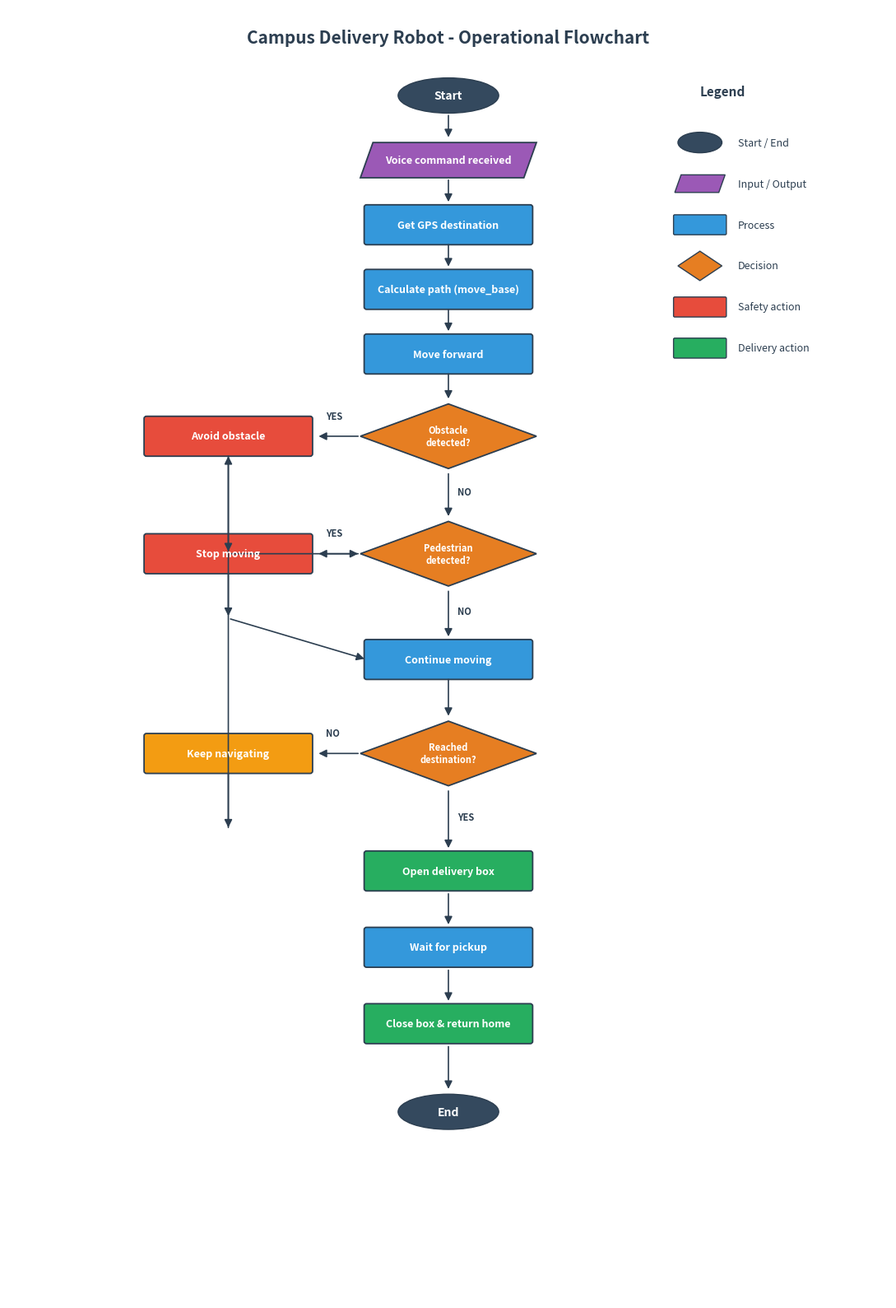

This chart was generated by the following Python code: (Note: this script raises an exception after producing the figure.)
#!/usr/bin/env python3
"""
Generate the operational flowchart PNG for the Campus Delivery Robot.
Mirrors the team's hand-drawn flowchart, but cleaner for the report
and PowerPoint.
"""

import os

import matplotlib.patches as patches
import matplotlib.pyplot as plt
from matplotlib.patches import FancyBboxPatch, FancyArrowPatch, Polygon


def terminator(ax, x, y, text):
    """Oval shape - Start / End."""
    e = patches.Ellipse((x, y), 1.6, 0.6,
                         facecolor="#34495E",
                         edgecolor="#2C3E50")
    ax.add_patch(e)
    ax.text(x, y, text, ha="center", va="center",
            fontsize=10, color="white", weight="bold")


def process(ax, x, y, text, color="#3498DB"):
    """Rectangle - process step."""
    box = FancyBboxPatch((x - 1.3, y - 0.3), 2.6, 0.6,
                          boxstyle="round,pad=0.04",
                          facecolor=color, edgecolor="#2C3E50",
                          linewidth=1.3)
    ax.add_patch(box)
    ax.text(x, y, text, ha="center", va="center",
            fontsize=9, color="white", weight="bold")


def decision(ax, x, y, text, color="#E67E22"):
    """Diamond - decision."""
    pts = [(x, y + 0.55), (x + 1.4, y), (x, y - 0.55), (x - 1.4, y)]
    diamond = Polygon(pts, closed=True,
                       facecolor=color, edgecolor="#2C3E50",
                       linewidth=1.3)
    ax.add_patch(diamond)
    ax.text(x, y, text, ha="center", va="center",
            fontsize=8, color="white", weight="bold")


def io_block(ax, x, y, text, color="#9B59B6"):
    """Parallelogram - input/output."""
    pts = [(x - 1.4, y - 0.3), (x - 1.2, y + 0.3),
           (x + 1.4, y + 0.3), (x + 1.2, y - 0.3)]
    par = Polygon(pts, closed=True,
                   facecolor=color, edgecolor="#2C3E50",
                   linewidth=1.3)
    ax.add_patch(par)
    ax.text(x, y, text, ha="center", va="center",
            fontsize=9, color="white", weight="bold")


def arrow(ax, p1, p2, label=""):
    a = FancyArrowPatch(p1, p2, arrowstyle="-|>",
                         mutation_scale=14, linewidth=1.2,
                         color="#2C3E50")
    ax.add_patch(a)
    if label:
        mx, my = (p1[0] + p2[0]) / 2.0, (p1[1] + p2[1]) / 2.0
        ax.text(mx + 0.15, my, label, fontsize=8,
                color="#2C3E50", weight="bold")


def main():
    fig, ax = plt.subplots(figsize=(11, 16), dpi=140)
    ax.set_xlim(-2, 12)
    ax.set_ylim(0, 22)
    ax.axis("off")

    ax.text(5, 21.4, "Campus Delivery Robot - Operational Flowchart",
            ha="center", fontsize=15, weight="bold", color="#2C3E50")

    # --- Main vertical column at x = 5 ---
    terminator(ax, 5, 20.5, "Start")
    io_block(ax, 5, 19.4, "Voice command received")
    process(ax, 5, 18.3, "Get GPS destination", "#3498DB")
    process(ax, 5, 17.2, "Calculate path (move_base)", "#3498DB")
    process(ax, 5, 16.1, "Move forward")
    decision(ax, 5, 14.7, "Obstacle\ndetected?")
    process(ax, 1.5, 14.7, "Avoid obstacle", "#E74C3C")
    decision(ax, 5, 12.7, "Pedestrian\ndetected?")
    process(ax, 1.5, 12.7, "Stop moving", "#E74C3C")
    process(ax, 5, 10.9, "Continue moving")
    decision(ax, 5, 9.3, "Reached\ndestination?")
    process(ax, 1.5, 9.3, "Keep navigating", "#F39C12")
    process(ax, 5, 7.3, "Open delivery box", "#27AE60")
    process(ax, 5, 6.0, "Wait for pickup")
    process(ax, 5, 4.7, "Close box & return home", "#27AE60")
    terminator(ax, 5, 3.2, "End")

    # --- Arrows on the main path ---
    arrow(ax, (5, 20.2), (5, 19.75))
    arrow(ax, (5, 19.1), (5, 18.65))
    arrow(ax, (5, 18.0), (5, 17.55))
    arrow(ax, (5, 16.9), (5, 16.45))
    arrow(ax, (5, 15.8), (5, 15.3))
    arrow(ax, (5, 14.1), (5, 13.3), "NO")
    arrow(ax, (5, 12.1), (5, 11.25), "NO")
    arrow(ax, (5, 10.6), (5, 9.9))
    arrow(ax, (5, 8.7), (5, 7.65), "YES")
    arrow(ax, (5, 6.95), (5, 6.35))
    arrow(ax, (5, 5.65), (5, 5.05))
    arrow(ax, (5, 4.35), (5, 3.55))

    # --- Side branches (YES) ---
    arrow(ax, (3.6, 14.7), (2.9, 14.7))      # obstacle yes
    ax.text(3.05, 15.0, "YES", fontsize=8, color="#2C3E50", weight="bold")
    arrow(ax, (1.5, 14.4), (1.5, 12.7))      # back-loop after avoid
    arrow(ax, (1.5, 12.7), (3.6, 12.7))      # rejoin into pedestrian decision

    arrow(ax, (3.6, 12.7), (2.9, 12.7))      # pedestrian yes
    ax.text(3.05, 13.0, "YES", fontsize=8, color="#2C3E50", weight="bold")
    arrow(ax, (1.5, 12.4), (1.5, 11.6))      # wait
    arrow(ax, (1.5, 11.6), (3.7, 10.9))      # rejoin continue moving

    # NO side for destination
    arrow(ax, (3.6, 9.3), (2.9, 9.3))
    ax.text(3.05, 9.6, "NO", fontsize=8, color="#2C3E50", weight="bold")
    arrow(ax, (1.5, 9.0), (1.5, 8.0))
    arrow(ax, (1.5, 8.0), (1.5, 14.4))       # loop back to before move

    # --- Legend / shape key ---
    legend_x = 9.0
    items = [
        ("Start / End",  "ellipse",   "#34495E"),
        ("Input / Output", "parallel", "#9B59B6"),
        ("Process",      "box",       "#3498DB"),
        ("Decision",     "diamond",   "#E67E22"),
        ("Safety action", "box",      "#E74C3C"),
        ("Delivery action", "box",    "#27AE60"),
    ]
    ax.text(legend_x, 20.5, "Legend",
            fontsize=11, weight="bold", color="#2C3E50")
    for i, (label, shape, color) in enumerate(items):
        y = 19.7 - i * 0.7
        if shape == "ellipse":
            ax.add_patch(patches.Ellipse((legend_x, y), 0.7, 0.35,
                                          facecolor=color, edgecolor="#2C3E50"))
        elif shape == "diamond":
            pts = [(legend_x, y + 0.25), (legend_x + 0.35, y),
                   (legend_x, y - 0.25), (legend_x - 0.35, y)]
            ax.add_patch(Polygon(pts, facecolor=color, edgecolor="#2C3E50"))
        elif shape == "parallel":
            pts = [(legend_x - 0.4, y - 0.15), (legend_x - 0.3, y + 0.15),
                   (legend_x + 0.4, y + 0.15), (legend_x + 0.3, y - 0.15)]
            ax.add_patch(Polygon(pts, facecolor=color, edgecolor="#2C3E50"))
        else:
            ax.add_patch(FancyBboxPatch((legend_x - 0.4, y - 0.15), 0.8, 0.3,
                                         boxstyle="round,pad=0.02",
                                         facecolor=color, edgecolor="#2C3E50"))
        ax.text(legend_x + 0.6, y, label,
                fontsize=9, va="center", color="#2C3E50")

    plt.tight_layout()
    out = os.path.abspath(os.path.join(os.path.dirname(__file__),
                                         "..", "docs", "operational_flowchart.png"))
    plt.savefig(out, bbox_inches="tight", facecolor="white")
    print("wrote", out)


if __name__ == "__main__":
    main()
